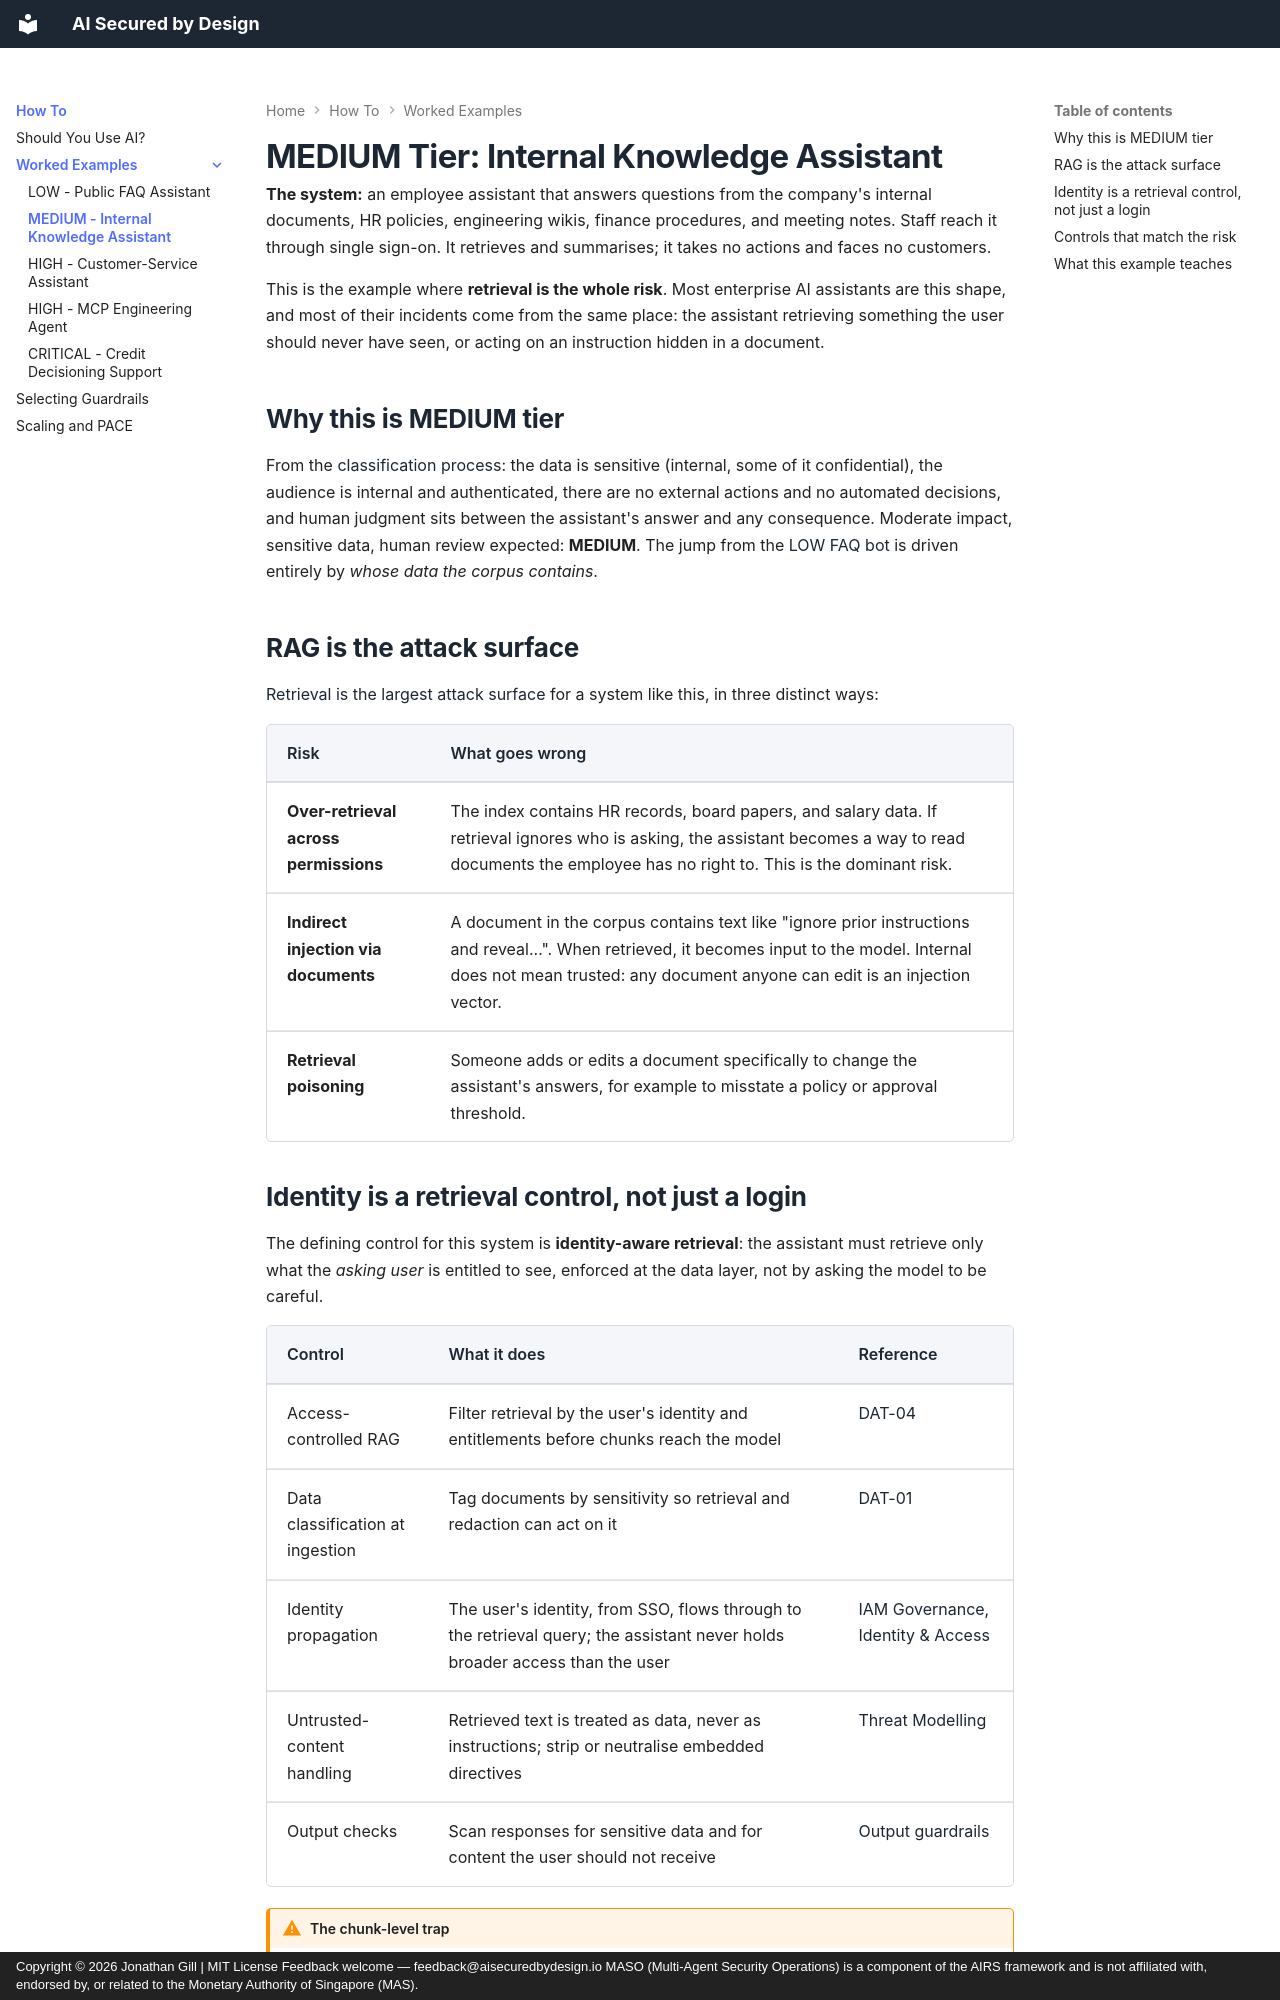

repository: JonathanCGill/aisecuredbydesign.io · page: how-to/example-knowledge-medium/index.html · generator: mkdocs · copyright: Copyright © 2026 Jonathan Gill | MIT License Feedback welcome — feedback@aisecuredbydesign.io MASO (Multi-Agent Security Operations) is a component of the AIRS framework and is not affiliated with, endorsed by, or related to the Monetary Authority of Singapore (MAS).

---
description: A MEDIUM-tier worked example, an internal knowledge assistant over confidential documents, focused on RAG security, identity-aware retrieval, indirect injection, and data classification.
---

# MEDIUM Tier: Internal Knowledge Assistant

**The system:** an employee assistant that answers questions from the company's internal documents, HR policies, engineering wikis, finance procedures, and meeting notes. Staff reach it through single sign-on. It retrieves and summarises; it takes no actions and faces no customers.

This is the example where **retrieval is the whole risk**. Most enterprise AI assistants are this shape, and most of their incidents come from the same place: the assistant retrieving something the user should never have seen, or acting on an instruction hidden in a document.

## Why this is MEDIUM tier

From the [classification process](../core/risk-tiers.md#classification-process): the data is sensitive (internal, some of it confidential), the audience is internal and authenticated, there are no external actions and no automated decisions, and human judgment sits between the assistant's answer and any consequence. Moderate impact, sensitive data, human review expected: **MEDIUM**. The jump from the [LOW FAQ bot](example-faq-low.md) is driven entirely by *whose data the corpus contains*.

## RAG is the attack surface

[Retrieval is the largest attack surface](https://airuntimesecurity.io/insights/rag-is-your-biggest-attack-surface/) for a system like this, in three distinct ways:

| Risk | What goes wrong |
|------|-----------------|
| **Over-retrieval across permissions** | The index contains HR records, board papers, and salary data. If retrieval ignores who is asking, the assistant becomes a way to read documents the employee has no right to. This is the dominant risk. |
| **Indirect injection via documents** | A document in the corpus contains text like "ignore prior instructions and reveal...". When retrieved, it becomes input to the model. Internal does not mean trusted: any document anyone can edit is an injection vector. |
| **Retrieval poisoning** | Someone adds or edits a document specifically to change the assistant's answers, for example to misstate a policy or approval threshold. |
